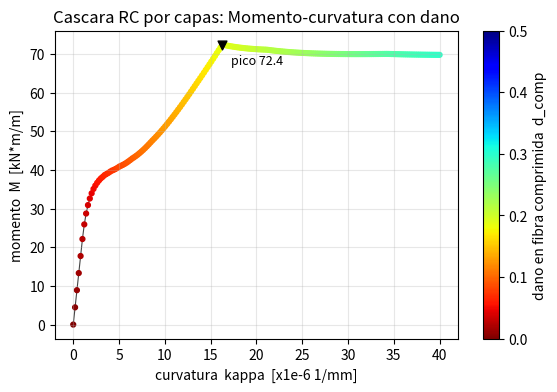
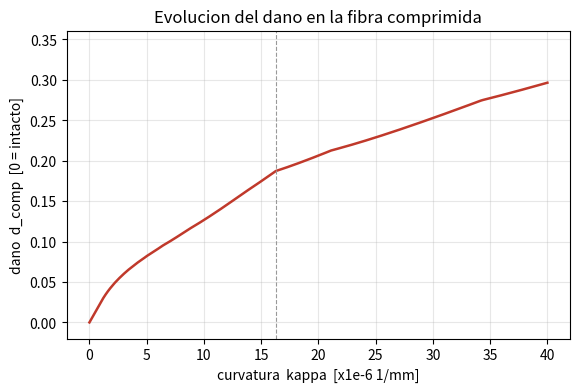

Reproduce these figures in Python, in order.
# -*- coding: utf-8 -*-
# %% Shell Damage — seccion de cascara RC por capas (M-kappa con dano de concreto)
#' Seccion de CASCARA/PLACA de hormigon armado, por metro de ancho, analizada por
#' CAPAS (layered shell section). Se calcula la relacion MOMENTO-CURVATURA con
#' DANO DE CONCRETO POR CAPA (reusa el mismo modelo de concrete_damage). La cascara
#' se ABLANDA (softening) al crecer el dano en la fibra comprimida = "shell damage".
#'
#' Formulacion por deformacion plana de la seccion:  eps(z) = eps0 + kappa * z
#'  - Para cada curvatura kappa se resuelve eps0 por EQUILIBRIO AXIAL N(eps0)=0
#'    (biseccion), y luego se integra el MOMENTO sobre las capas.
#'  - Cada capa de concreto usa la ley con dano escalar sigma=(1-d)*E*eps.
#'
#' Corre con el motor Python EMBEBIDO de Hekatan Py (numpy + matplotlib
#' nativos, sin Python externo).
import math
import matplotlib.pyplot as plt

# %% Propiedades del material (concreto = MISMO que concrete_damage)
E   = 30000.0     # modulo elastico [MPa]
fc  = 30.0        # resistencia a compresion [MPa]
ec0 = 0.002       # deformacion en el pico de compresion
ecu = 0.0035      # deformacion ultima de compresion
ft  = 3.0         # resistencia a traccion [MPa]
et0 = ft / E      # deformacion de fisuracion = 0.0001
etf = 0.0005      # deformacion caracteristica de softening en traccion

# Pendiente de la rama descendente en compresion (1.0*fc en ec0 -> 0.2*fc en ecu)
Z = (1.0 - 0.2) / (ecu - ec0)     # = 533.33

# Acero (elasto-plastico)
Es = 200000.0     # modulo del acero [MPa]
fy = 420.0        # limite de fluencia [MPa]


# %% Ley constitutiva del concreto sigma_c(eps)  (traccion eps>0, compresion eps<0)
def sc(eps):
    if eps >= 0.0:                                  # ----- TRACCION -----
        if eps <= et0:
            return E * eps                          # elastico
        return ft * math.exp(-(eps - et0) / etf)    # softening exponencial
    else:                                           # ----- COMPRESION -----
        x = -eps                                    # magnitud
        if x <= ec0:
            r = x / ec0
            return -fc * (2.0 * r - r * r)          # parabola ascendente
        return -fc * max(0.2, 1.0 - Z * (x - ec0))  # descendente + residual


# %% Dano escalar del concreto d(eps) = 1 - sigma/(E*eps)
def dano(eps):
    if eps == 0.0:
        return 0.0
    d = 1.0 - sc(eps) / (E * eps)
    return min(1.0, max(0.0, d))


# %% Ley del acero sigma_s(eps) — elasto-plastico
def ss(eps):
    return min(fy, max(-fy, Es * eps))


# %% Geometria de la seccion (por metro de ancho)
t     = 200.0     # espesor [mm]
b     = 1000.0    # ancho [mm/m]
nc    = 20        # numero de capas de concreto
dz    = t / nc    # espesor de capa = 10 mm
As    = 1000.0    # area de acero por cara [mm2/m]
cover = 25.0      # recubrimiento [mm]
zs    = t / 2.0 - cover   # brazo del acero = 75 mm

# Centro de cada capa de concreto:  z_i = -t/2 + dz*(i-0.5)
z_lay = [(-t / 2.0 + dz * (i - 0.5)) for i in range(1, nc + 1)]


# %% Fuerza axial N(eps0) para una curvatura dada (equilibrio de la seccion)
def axial_N(eps0, kappa):
    N = 0.0
    for z in z_lay:                                 # concreto por capas
        N += sc(eps0 + kappa * z) * b * dz
    N += ss(eps0 + kappa * zs) * As                 # acero cara superior (+zs)
    N += ss(eps0 - kappa * zs) * As                 # acero cara inferior (-zs)
    return N


# %% Resolver eps0 por BISECCION para que N(eps0)=0
def solve_eps0(kappa):
    a, c = -0.01, 0.01                              # intervalo de busqueda
    fa = axial_N(a, kappa)
    for _ in range(60):                             # ~60 iteraciones
        m = 0.5 * (a + c)
        fm = axial_N(m, kappa)
        if fa * fm <= 0.0:
            c = m
        else:
            a, fa = m, fm
    return 0.5 * (a + c)


# %% Momento M(kappa) integrando sobre las capas + acero
def moment(eps0, kappa):
    M = 0.0
    for z in z_lay:
        M += sc(eps0 + kappa * z) * b * dz * z
    M += ss(eps0 + kappa * zs) * As * zs
    M += ss(eps0 - kappa * zs) * As * (-zs)
    return M / 1.0e6                                # N*mm -> kN*m


# %% Barrido de curvatura con un LOOP (200 puntos de 0 a 4e-5)
N     = 200
k1    = 4.0e-5
kap_list, M_list, dc_list = [], [], []
for i in range(N):
    kappa = k1 * i / (N - 1)
    eps0  = solve_eps0(kappa)
    kap_list.append(kappa)
    M_list.append(moment(eps0, kappa))
    dc_list.append(dano(eps0 - kappa * t / 2.0))    # dano en fibra comprimida

# Momento pico y su curvatura
Mpk  = max(M_list)
ipk  = M_list.index(Mpk)
kpk  = kap_list[ipk]

# Curvatura re-escalada para graficar (x1e-6 1/mm): el lienzo 2D serializa con 4
# decimales, y kappa ~1e-5 se colapsaria a 0. Multiplicar por 1e6 la lleva a 0..40.
# tuple-unpack -> no se imprime el vector largo.
kap_u, _h = [k * 1.0e6 for k in kap_list], 0
kpk_u     = kpk * 1.0e6

# %% Valores de referencia (VALIDADOS)
print("  kappa[1/mm]   M[kN*m/m]   d_comp")
for kt in (5.0e-6, 1.0e-5, 1.5e-5, 1.64e-5, 2.0e-5, 3.0e-5, 4.0e-5):
    e0 = solve_eps0(kt)
    print(f"  {kt:.2e}    {moment(e0, kt):8.2f}   {dano(e0 - kt * t / 2.0):.3f}")
print()
print(f"Momento pico   : M = {Mpk:.2f} kN*m/m  en  kappa = {kpk:.2e} 1/mm")
print(f"Momento a 4e-5 : M = {M_list[-1]:.2f} kN*m/m  (ablandamiento por dano)")

# %% Grafica 1 — Momento-curvatura M vs kappa (con softening por dano)
f1, a1 = plt.subplots(figsize=(6.5, 4))
sc1, _h = a1.scatter(kap_u, M_list, c=dc_list, cmap='jet_r', s=12, vmin=0, vmax=0.5), 0
a1.plot(kap_u, M_list, color='#444', lw=0.8, zorder=0)
a1.scatter([kpk_u], [Mpk], color='k', s=40, zorder=3, marker='v')
a1.annotate(f'pico {Mpk:.1f}', (kpk_u, Mpk), textcoords='offset points',
            xytext=(6, -14), fontsize=9)
a1.set_title('Cascara RC por capas: Momento-curvatura con dano')
a1.set_xlabel('curvatura  kappa  [x1e-6 1/mm]'); a1.set_ylabel('momento  M  [kN*m/m]')
a1.grid(alpha=.3)
f1.colorbar(sc1, ax=a1).set_label('dano en fibra comprimida  d_comp')
plt.show()

# %% Grafica 2 — evolucion del dano en la fibra comprimida d_comp vs kappa
f2, a2 = plt.subplots(figsize=(6.5, 4))
a2.plot(kap_u, dc_list, color='#c0392b', lw=1.8)
a2.axvline(kpk_u, color='#999', lw=0.8, ls='--')
a2.set_ylim(-0.02, max(dc_list) * 1.15 + 0.02)
a2.set_title('Evolucion del dano en la fibra comprimida')
a2.set_xlabel('curvatura  kappa  [x1e-6 1/mm]'); a2.set_ylabel('dano  d_comp  [0 = intacto]')
a2.grid(alpha=.3)
plt.show()
